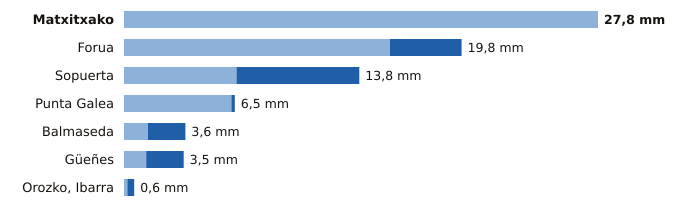

The file beside this chart, header and first rows:
estacion, provincia, indicativo, mm_6_dias_anteriores, mm_hoy, mm_7_dias, horas_de_hoy
Matxitxako, Bizkaia, 1057B, 27.8, 0.0, 27.8, 22
Forua, Bizkaia, 1056K, 15.6, 4.2, 19.8, 22
Sopuerta, Bizkaia, 1083B, 6.6, 7.2, 13.8, 22
Punta Galea, Bizkaia, 1059X, 6.3, 0.2, 6.5, 22
Balmaseda, Bizkaia, 1078C, 1.4, 2.2, 3.6, 21
Güeñes, Bizkaia, 1078I, 1.3, 2.2, 3.5, 22
Orozko, Ibarra, Bizkaia, 1064L, 0.2, 0.4, 0.6, 22
